The GitHub repository sakshipachpute66/LeafCare-AI contains a labelled image folder "dataset" with 10 categories: corn maize common rust, corn maize healthy, pepper bell bacterial spot, pepper bell healthy, potato early blight, potato late blight, potato healthy, tomato early blight, tomato late blight, tomato healthy. Examples follow, each with its label.

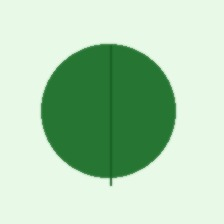
Label: potato healthy

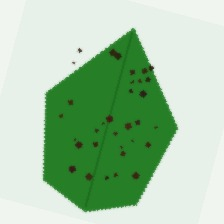
Label: pepper bell bacterial spot

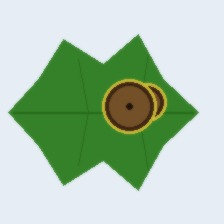
Label: tomato early blight

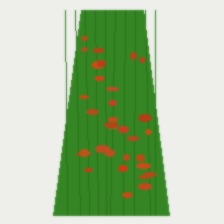
Label: corn maize common rust

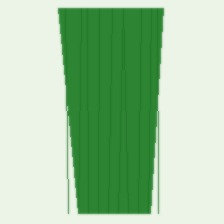
Label: corn maize healthy

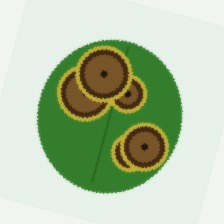
Label: potato early blight
